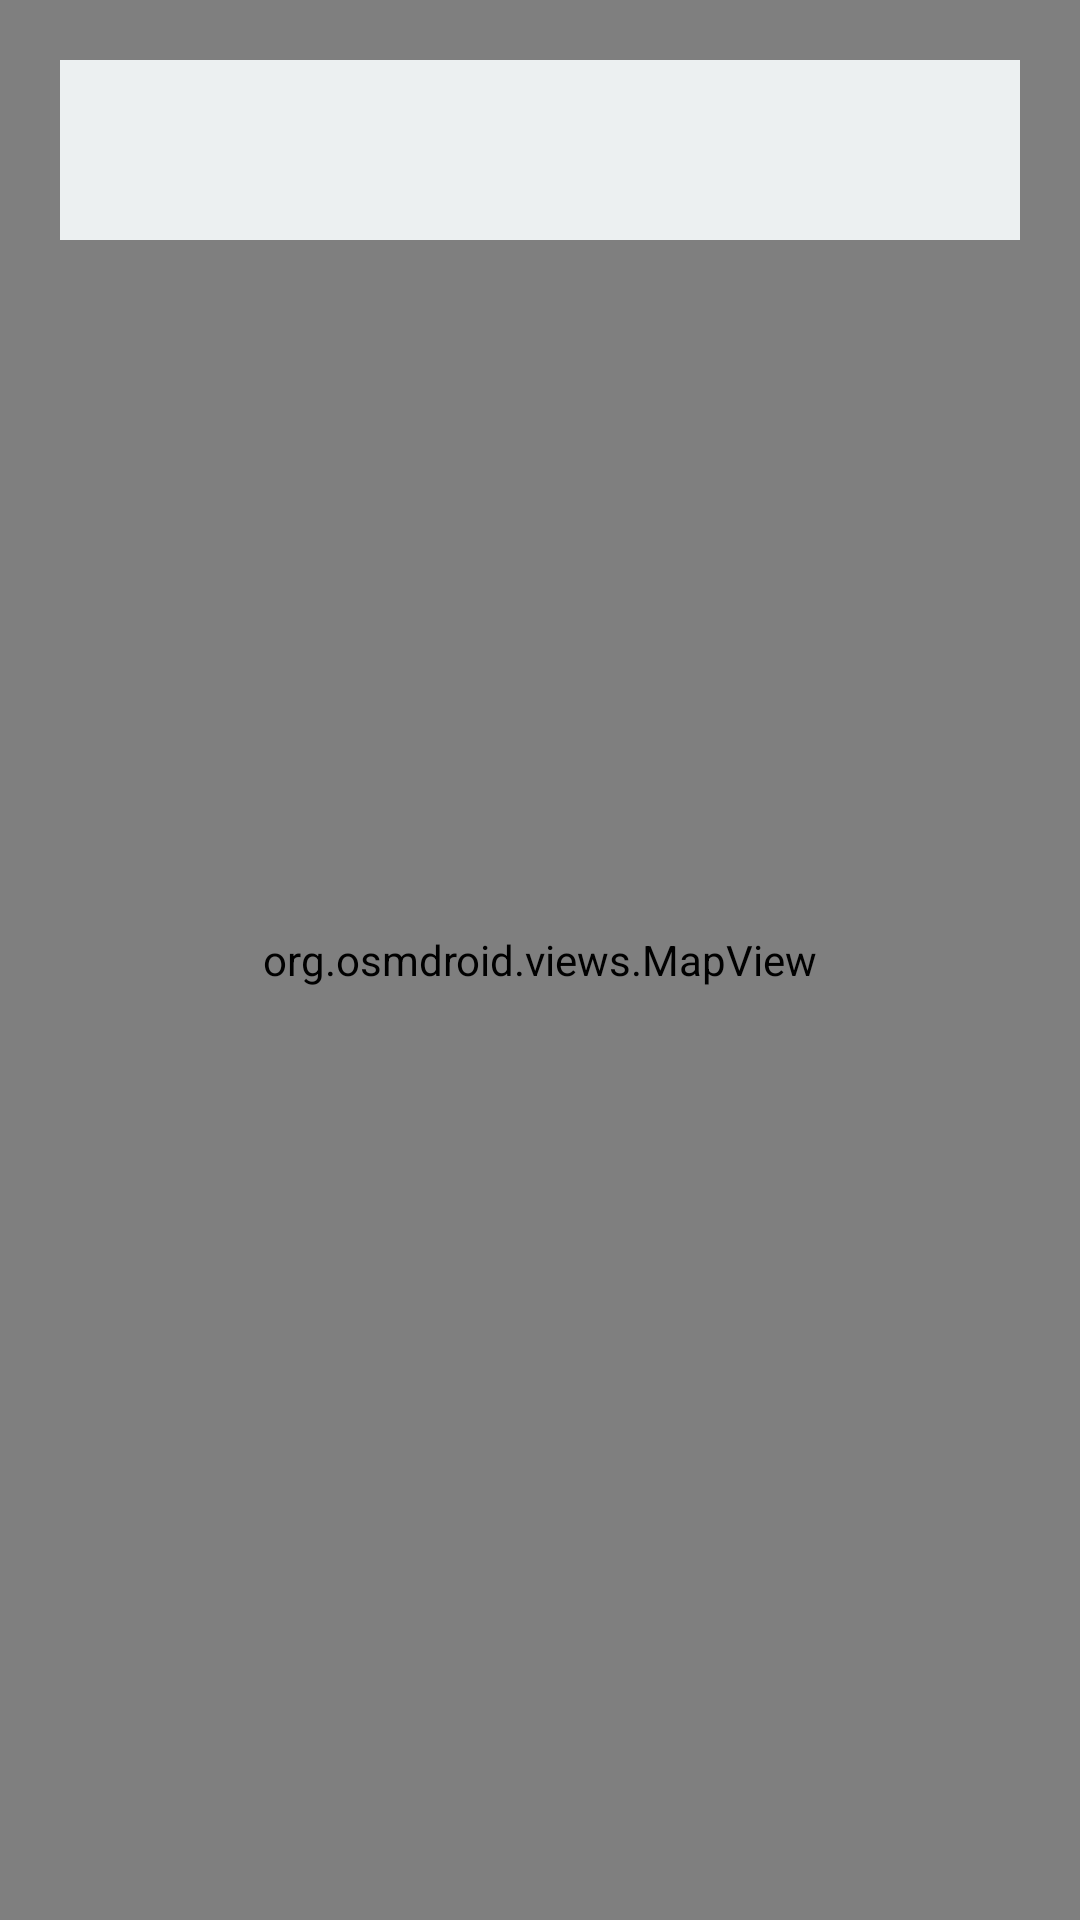

Layout XML and referenced resources for this Android screen:
<!-- AndroidManifest.xml: application theme Theme.Map -->
<!-- res/layout/activity_main.xml -->
<?xml version="1.0" encoding="utf-8"?>
<RelativeLayout xmlns:android="http://schemas.android.com/apk/res/android"
    xmlns:tools="http://schemas.android.com/tools"
    android:layout_width="match_parent"
    android:layout_height="match_parent"
    tools:context=".view.activity.MainActivity">

    <org.osmdroid.views.MapView
        android:id="@+id/map"
        android:layout_width="match_parent"
        android:layout_height="match_parent" />

    <LinearLayout
        android:id="@+id/linear"
        android:layout_width="match_parent"
        android:layout_height="60dp"
        android:layout_margin="20dp"
        android:background="#ECF0F1"
        android:orientation="horizontal"
        tools:ignore="MissingConstraints">

        <TextView
            android:id="@+id/text"
            android:layout_width="0dp"
            android:padding="5dp"
            android:textColor="@color/black"
            android:layout_height="match_parent"
            android:layout_weight="0.80" />

        <ImageView
            android:id="@+id/image"
            android:layout_width="40dp"
            android:layout_height="40dp"
            android:layout_margin="10dp"
            android:contentDescription="@string/app_name"
            android:src="@drawable/ic_round_search_24" />
    </LinearLayout>

</RelativeLayout>
<!-- resources referenced by this layout -->
<resources>
  <color name="black">#FF000000</color>
  <string name="app_name">Map</string>
  <style name="Theme.Map" parent="Theme.MaterialComponents.DayNight.DarkActionBar">
          
          <item name="colorPrimary">@color/purple_500</item>
          <item name="colorPrimaryVariant">@color/purple_500</item>
          <item name="colorOnPrimary">@color/white</item>
          
          <item name="colorSecondary">@color/teal_200</item>
          <item name="colorSecondaryVariant">@color/teal_700</item>
          <item name="colorOnSecondary">@color/black</item>
          
          <item name="android:statusBarColor" tools:targetApi="l">?attr/colorPrimaryVariant</item>
          
      </style>
  <color name="purple_500">#C51162</color>
  <color name="white">#FFFFFFFF</color>
  <color name="teal_200">#FF03DAC5</color>
  <color name="teal_700">#FF018786</color>
</resources>
